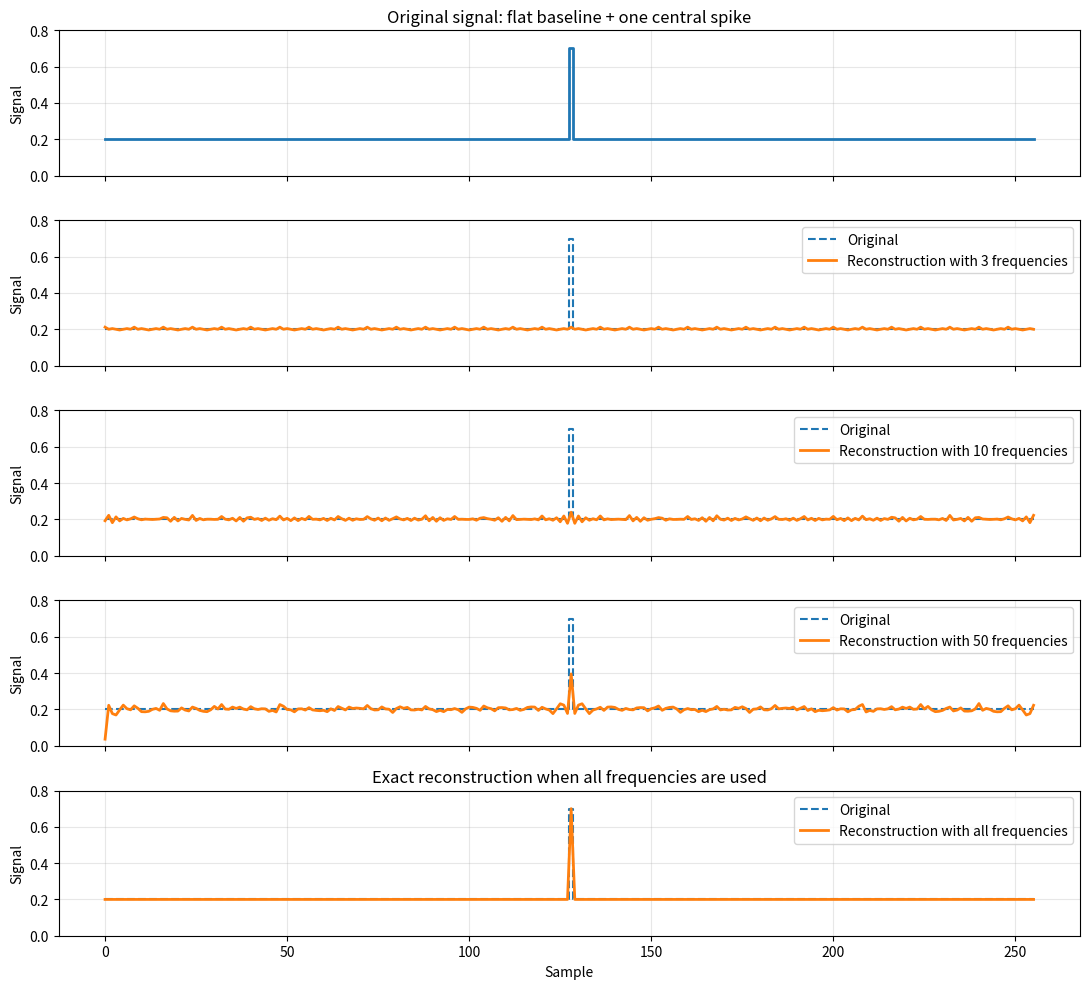

Reproduce this figure in Python.
import numpy as np
import matplotlib.pyplot as plt


def create_spike_signal(n=256, baseline=0.2, spike_value=0.7):
    """
    Constant signal with a single peak in the middle.
    """
    x = np.arange(n)
    s = np.full(n, baseline, dtype=float)
    s[n // 2] = spike_value
    return x, s


def fft_analysis(signal, dt=1.0):
    freqs = np.fft.rfftfreq(len(signal), d=dt)
    fft_coeffs = np.fft.rfft(signal)
    return freqs, fft_coeffs


def reconstruct_component(k, fft_coeffs, n):
    """
    Reconstruct the time-domain component at index k.
    """
    idx = np.arange(n)

    if k == 0:
        return np.full(n, np.real(fft_coeffs[0]) / n)

    if n % 2 == 0 and k == n // 2:
        return np.real(fft_coeffs[k] * np.exp(2j * np.pi * k * idx / n)) / n

    return 2 * np.real(fft_coeffs[k] * np.exp(2j * np.pi * k * idx / n)) / n


def reconstruct_from_selected_indices(fft_coeffs, selected_indices, n):
    """
    Sum the selected components.
    """
    rec = np.zeros(n)
    for k in selected_indices:
        rec += reconstruct_component(k, fft_coeffs, n)
    return rec


def select_top_components(fft_coeffs, n_components):
    """
    Select the mean and the n strongest nonzero-frequency components.
    """
    magnitudes = np.abs(fft_coeffs)
    sorted_idx = np.argsort(magnitudes[1:])[::-1] + 1
    return [0] + list(sorted_idx[:n_components])


def plot_spike_reconstructions(n=256):
    x, signal = create_spike_signal(n=n)
    freqs, fft_coeffs = fft_analysis(signal)
    n_freqs_total = len(fft_coeffs)

    reconstruction_levels = [3, 10, 50]

    fig, axes = plt.subplots(len(reconstruction_levels) + 2, 1, figsize=(11, 10), sharex=True)

    # 1. original signal
    axes[0].step(x, signal, where="mid", linewidth=2)
    axes[0].set_title("Original signal: flat baseline + one central spike")
    axes[0].set_ylabel("Signal")
    axes[0].set_ylim(0, 0.8)
    axes[0].grid(True, alpha=0.3)

    # 2..4 partial reconstructions
    for i, n_comp in enumerate(reconstruction_levels, start=1):
        selected = select_top_components(fft_coeffs, n_components=n_comp)
        rec = reconstruct_from_selected_indices(fft_coeffs, selected, n)

        axes[i].step(x, signal, where="mid", linewidth=1.5, linestyle="--", label="Original")
        axes[i].plot(x, rec, linewidth=2, label=f"Reconstruction with {n_comp} frequencies")
        axes[i].set_ylabel("Signal")
        axes[i].set_ylim(0, 0.8)
        axes[i].grid(True, alpha=0.3)
        axes[i].legend(loc="upper right")

    # final panel shows the full reconstruction
    selected_all = list(range(n_freqs_total))
    rec_all = reconstruct_from_selected_indices(fft_coeffs, selected_all, n)

    axes[-1].step(x, signal, where="mid", linewidth=1.5, linestyle="--", label="Original")
    axes[-1].plot(x, rec_all, linewidth=2, label="Reconstruction with all frequencies")
    axes[-1].set_title("Exact reconstruction when all frequencies are used")
    axes[-1].set_xlabel("Sample")
    axes[-1].set_ylabel("Signal")
    axes[-1].set_ylim(0, 0.8)
    axes[-1].grid(True, alpha=0.3)
    axes[-1].legend(loc="upper right")

    plt.tight_layout()
    plt.show()


if __name__ == "__main__":
    plot_spike_reconstructions(n=256)
